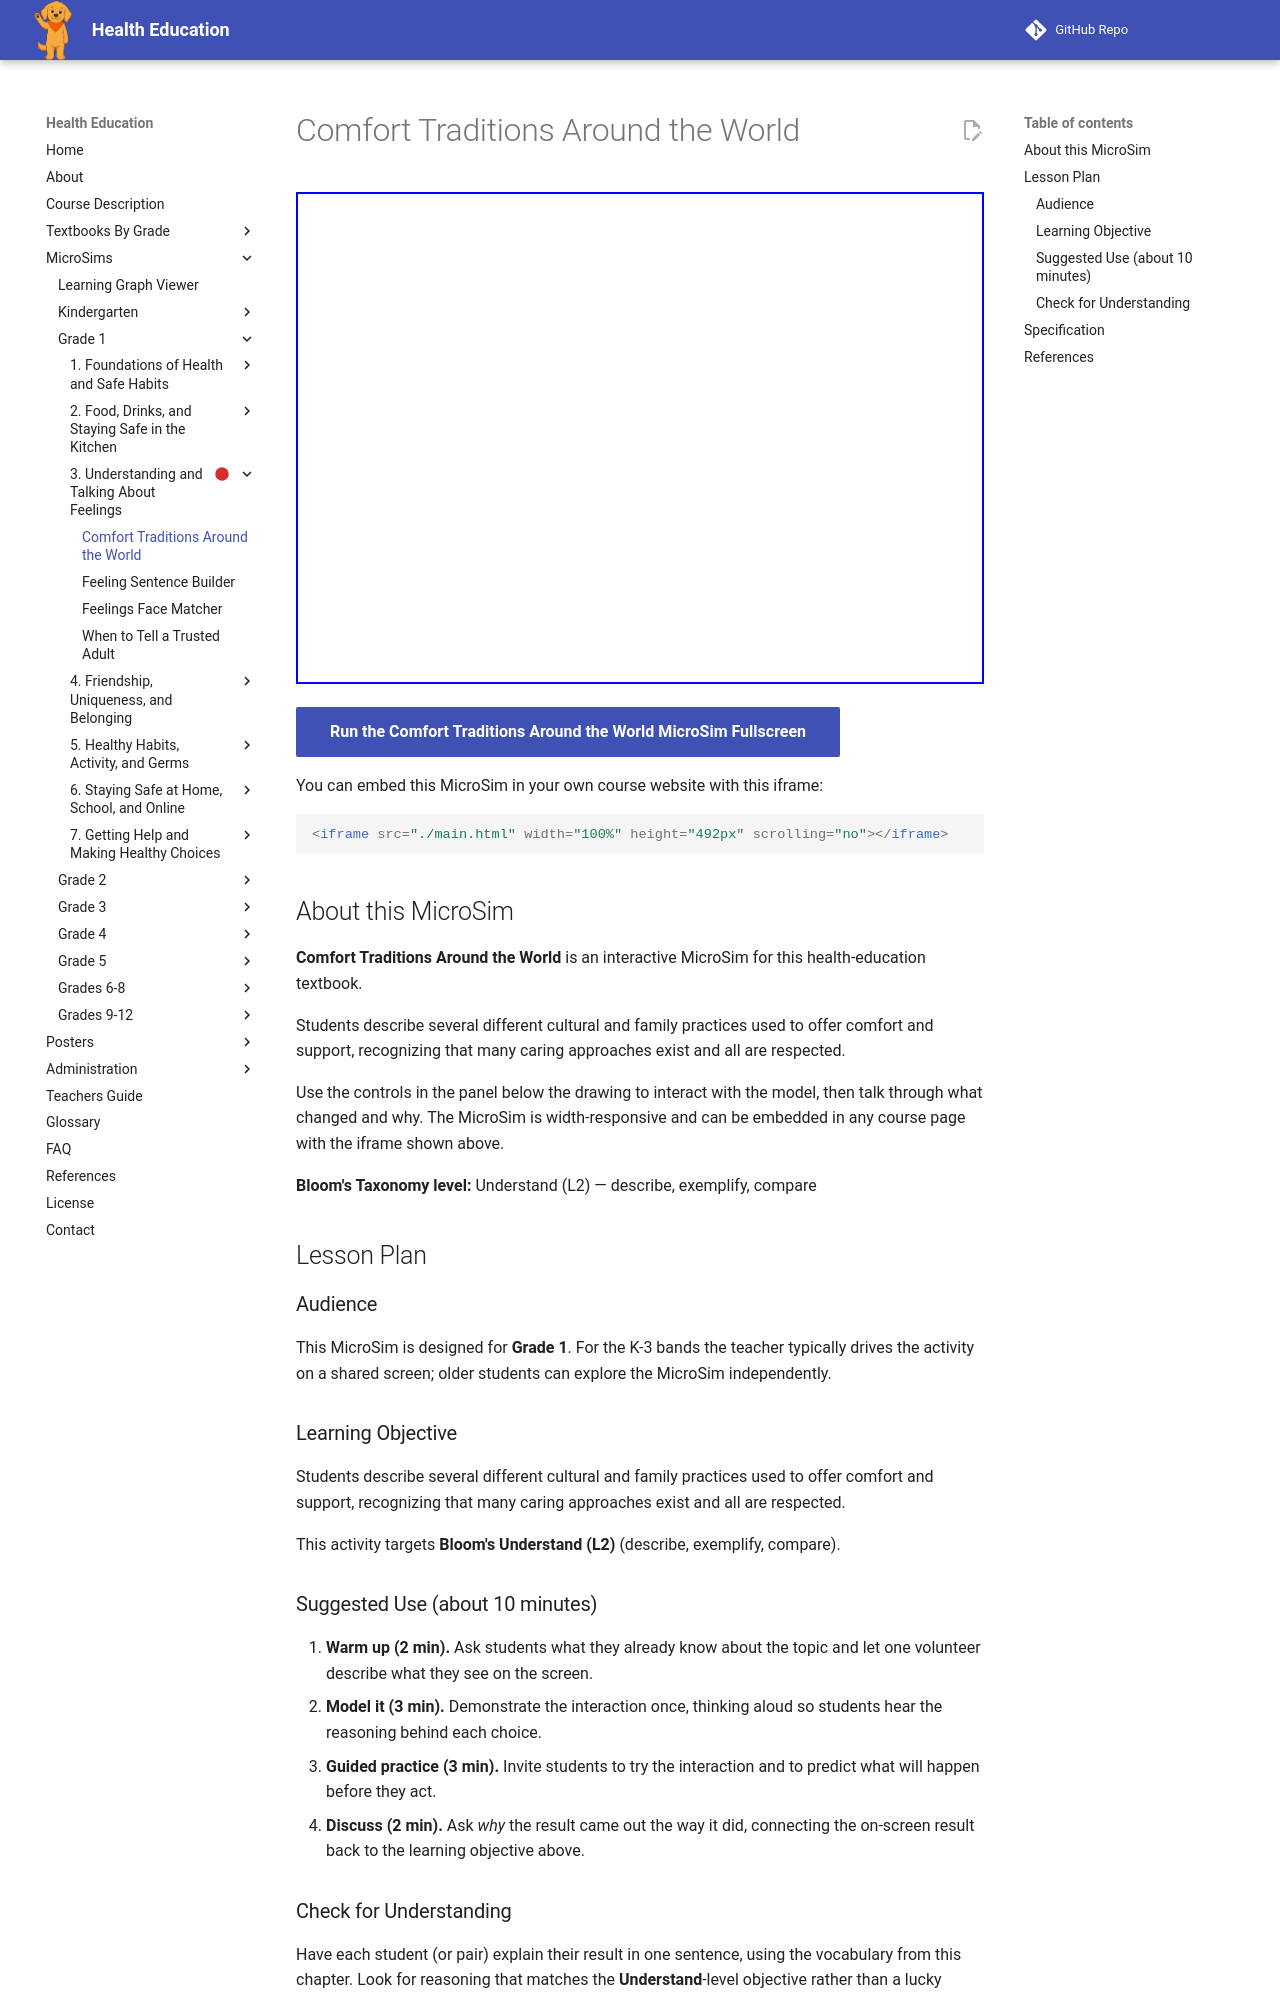

repository: dmccreary/health-education · page: sims/comfort-traditions-around-world/index.html · generator: mkdocs

---
title: Comfort Traditions Around the World
description: Students describe several different cultural and family practices used to offer comfort and support, recognizing that many caring approaches exist and all are respected.
image: /sims/comfort-traditions-around-world/comfort-traditions-around-world.png
og:image: /sims/comfort-traditions-around-world/comfort-traditions-around-world.png
twitter:image: /sims/comfort-traditions-around-world/comfort-traditions-around-world.png
social:
   cards: false
library: p5.js
bloom_level: Understand (L2)
grade_band: Grade 1
---

# Comfort Traditions Around the World

<iframe src="main.html" width="100%" height="492px" scrolling="no"></iframe>

[Run the Comfort Traditions Around the World MicroSim Fullscreen](main.html){ .md-button .md-button--primary }

You can embed this MicroSim in your own course website with this iframe:

```html
<iframe src="./main.html" width="100%" height="492px" scrolling="no"></iframe>
```

## About this MicroSim

**Comfort Traditions Around the World** is an interactive MicroSim for this health-education textbook.

Students describe several different cultural and family practices used to offer comfort and support, recognizing that many caring approaches exist and all are respected.

Use the controls in the panel below the drawing to interact with the model, then talk through what changed and why. The MicroSim is width-responsive and can be embedded in any course page with the iframe shown above.

**Bloom's Taxonomy level:** Understand (L2) — describe, exemplify, compare

## Lesson Plan

### Audience

This MicroSim is designed for **Grade 1**. For the K-3 bands the teacher
typically drives the activity on a shared screen; older students can explore
the MicroSim independently.

### Learning Objective

Students describe several different cultural and family practices used to offer comfort and support, recognizing that many caring approaches exist and all are respected.

This activity targets **Bloom's Understand (L2)** (describe, exemplify, compare).

### Suggested Use (about 10 minutes)

1. **Warm up (2 min).** Ask students what they already know about the topic
   and let one volunteer describe what they see on the screen.
2. **Model it (3 min).** Demonstrate the interaction once, thinking aloud so
   students hear the reasoning behind each choice.
3. **Guided practice (3 min).** Invite students to try the interaction and to
   predict what will happen before they act.
4. **Discuss (2 min).** Ask *why* the result came out the way it did, connecting
   the on-screen result back to the learning objective above.

### Check for Understanding

Have each student (or pair) explain their result in one sentence, using the
vocabulary from this chapter. Look for reasoning that matches the
**Understand**-level objective rather than a lucky guess.
